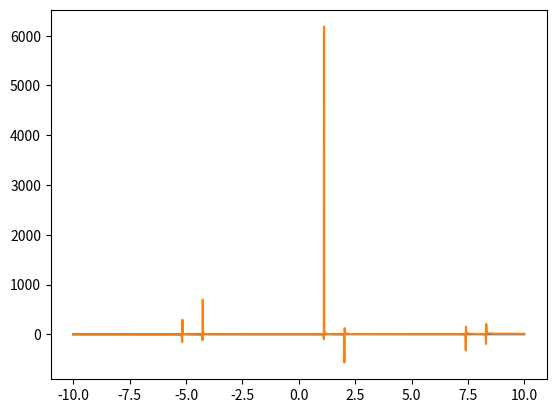

Recreate this plot in Python.
import matplotlib.pyplot as plt
import numpy as np

x = np.arange(-10.0, 10.0, 0.01)
y = np.sin(x)

dy = np.gradient(y, 0.01)
ddy = np.gradient(dy, 0.01)
k= 0.9
g = x - dy / (ddy+k)
plt.plot(x, y, label='f(x)')
plt.plot(x, g, label='g(x)')
plt.show()
